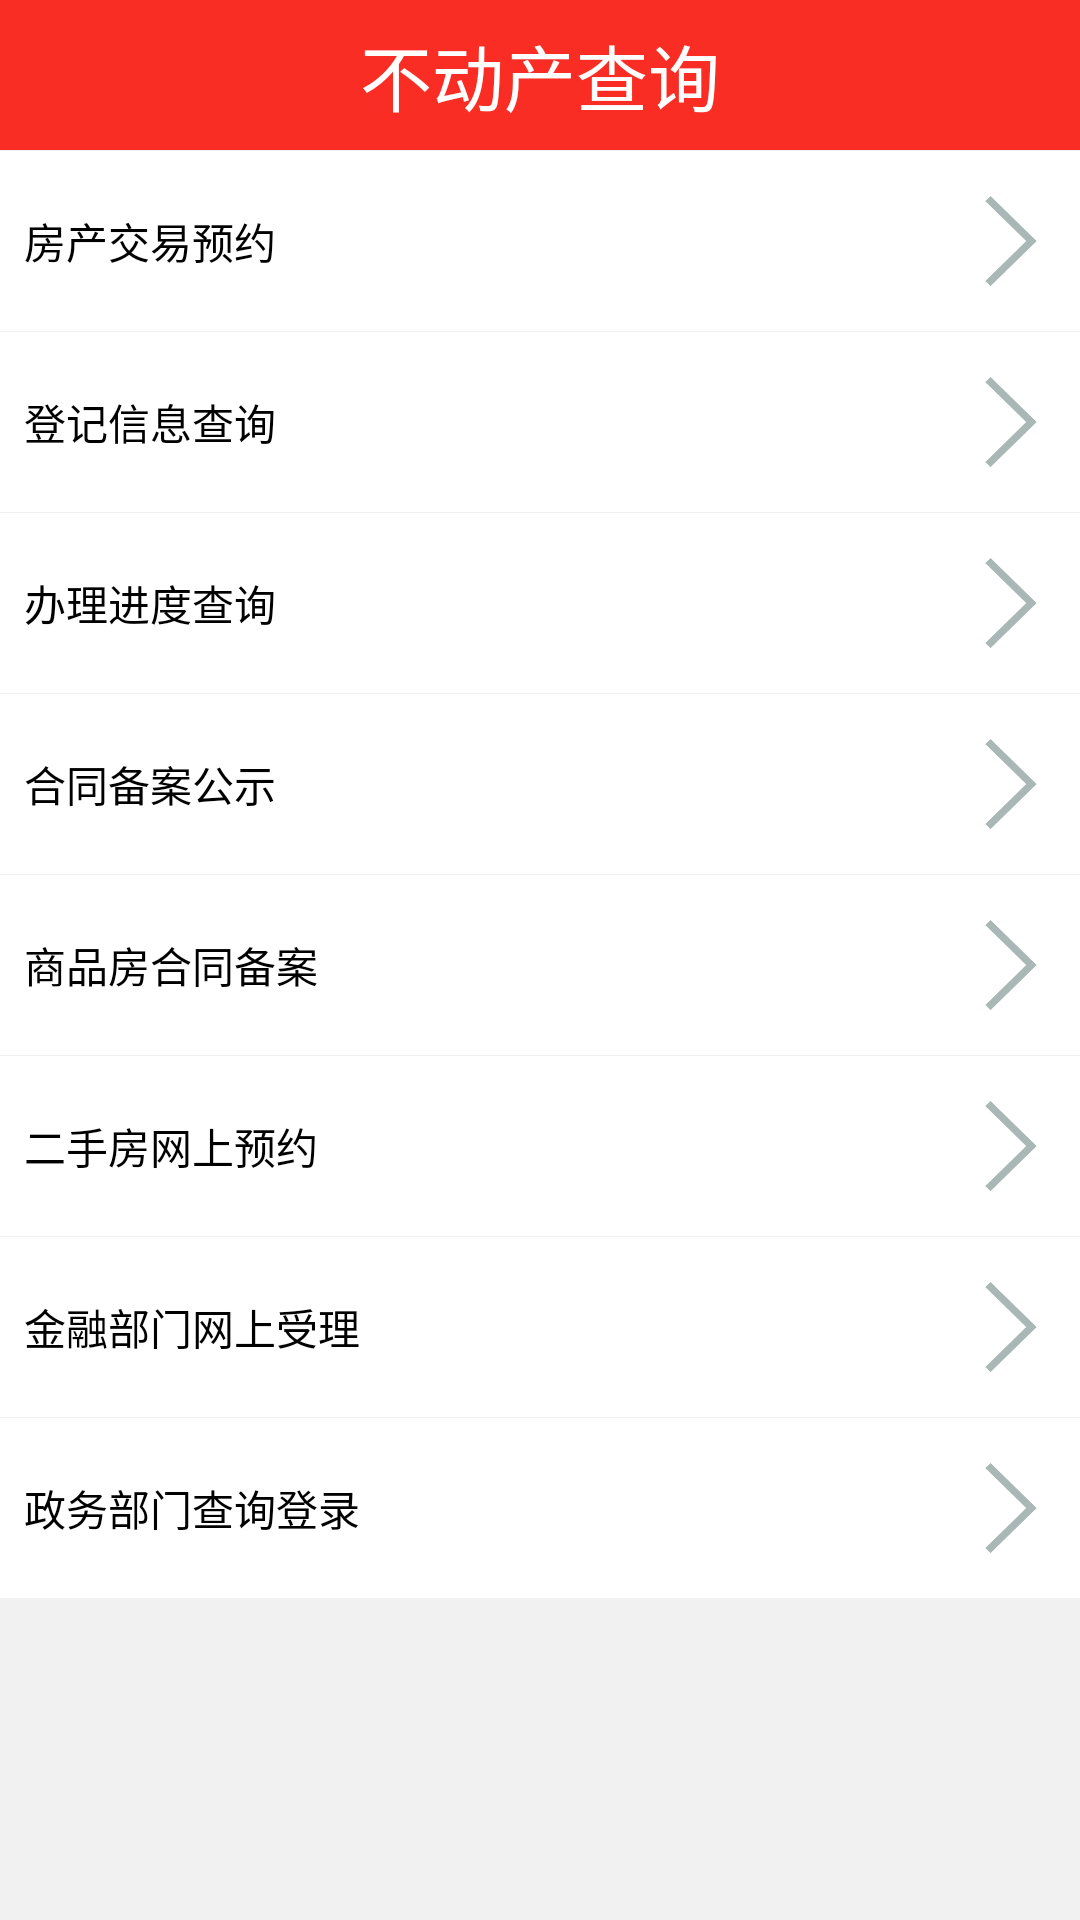

Write the Android layout XML for this screen, with the resource values it uses.
<!-- AndroidManifest.xml: application theme AppTheme -->
<!-- res/layout/activity_bdccx.xml -->
<?xml version="1.0" encoding="utf-8"?>
<LinearLayout xmlns:android="http://schemas.android.com/apk/res/android"
    android:orientation="vertical" android:layout_width="match_parent"
    android:layout_height="match_parent">
    <RelativeLayout
        android:layout_width="match_parent"
        android:layout_height="50dp"
        android:layout_alignParentTop="true"
        android:layout_centerHorizontal="true"
        android:layout_marginTop="0dp"
        android:layout_marginLeft="0dp"
        android:layout_marginRight="0dp"
        android:background="@color/navigationBar"
        android:id="@+id/relativeLayout">

        <TextView
            android:layout_width="wrap_content"
            android:layout_height="wrap_content"
            android:textAppearance="?android:attr/textAppearanceSmall"
            android:text="不动产查询"
            android:id="@+id/textView"
            android:textSize="24dp"
            android:textColor="#fff"
            android:layout_marginLeft="6dp"
            android:gravity="center"
            android:layout_centerInParent="true" />
        <ImageView
            android:layout_width="30dp"
            android:layout_height="30dp"
            android:id="@+id/backBtn"
            android:layout_centerVertical="true"
            android:src="@drawable/back"
            android:layout_marginLeft="10dp" />

    </RelativeLayout>
    <LinearLayout
        android:orientation="vertical"
        android:layout_width="match_parent"
        android:layout_height="match_parent"
        android:background="#f1f1f1"
        android:contextClickable="true"
        android:divider="@drawable/divider_gray_1px"
        android:showDividers="middle|beginning|end"
        android:layout_weight="1">

        <LinearLayout
            android:orientation="horizontal"
            android:layout_width="match_parent"
            android:layout_height="60dp"
            android:gravity="center_vertical"
            android:id="@+id/fcjyyy"
            android:background="#fff"
            android:layout_below="@+id/textView"
            android:layout_alignParentRight="true"
            android:layout_alignParentEnd="true">

            <TextView
                android:layout_weight="1"
                android:layout_width="0dp"
                android:layout_height="match_parent"
                android:gravity="center_vertical"
                android:paddingLeft="8dp"
                android:textSize="14dp"
                android:text="房产交易预约"
                android:textColor="#000" />

            <ImageView
                android:src="@drawable/arrow_gray"
                android:layout_width="30dp"
                android:layout_height="30dp"
                android:layout_marginRight="8dp" />
        </LinearLayout>

        <LinearLayout
            android:orientation="horizontal"
            android:layout_width="match_parent"
            android:layout_height="60dp"
            android:gravity="center_vertical"
            android:id="@+id/djxxcx"
            android:background="#fff">
            <TextView
                android:layout_weight="1"
                android:layout_width="0dp"
                android:layout_height="match_parent"
                android:gravity="center_vertical"
                android:paddingLeft="8dp"
                android:textSize="14dp"
                android:text="登记信息查询"
                android:textColor="#000" />
            <ImageView
                android:src="@drawable/arrow_gray"
                android:layout_width="30dp"
                android:layout_height="30dp"
                android:layout_marginRight="8dp" />
        </LinearLayout>

        <LinearLayout
            android:orientation="horizontal"
            android:layout_width="match_parent"
            android:layout_height="60dp"
            android:gravity="center_vertical"
            android:id="@+id/bljdcx"
            android:background="#fff">
            <TextView
                android:layout_weight="1"
                android:layout_width="0dp"
                android:layout_height="match_parent"
                android:gravity="center_vertical"
                android:paddingLeft="8dp"
                android:textSize="14dp"
                android:text="办理进度查询"
                android:textColor="#000" />
            <ImageView
                android:src="@drawable/arrow_gray"
                android:layout_width="30dp"
                android:layout_height="30dp"
                android:layout_marginRight="8dp" />
        </LinearLayout>

        <LinearLayout
            android:orientation="horizontal"
            android:layout_width="match_parent"
            android:layout_height="60dp"
            android:gravity="center_vertical"
            android:id="@+id/htbags"
            android:background="#fff">
            <TextView
                android:layout_weight="1"
                android:layout_width="0dp"
                android:layout_height="match_parent"
                android:gravity="center_vertical"
                android:paddingLeft="8dp"
                android:textSize="14dp"
                android:text="合同备案公示"
                android:textColor="#000" />
            <ImageView
                android:src="@drawable/arrow_gray"
                android:layout_width="30dp"
                android:layout_height="30dp"
                android:layout_marginRight="8dp" />
        </LinearLayout>

        <LinearLayout
            android:orientation="horizontal"
            android:layout_width="match_parent"
            android:layout_height="60dp"
            android:gravity="center_vertical"
            android:id="@+id/spftba"
            android:background="#fff">
            <TextView
                android:layout_weight="1"
                android:layout_width="0dp"
                android:layout_height="match_parent"
                android:gravity="center_vertical"
                android:paddingLeft="8dp"
                android:textSize="14dp"
                android:text="商品房合同备案"
                android:textColor="#000" />
            <ImageView
                android:src="@drawable/arrow_gray"
                android:layout_width="30dp"
                android:layout_height="30dp"
                android:layout_marginRight="8dp" />
        </LinearLayout>

        <LinearLayout
            android:orientation="horizontal"
            android:layout_width="match_parent"
            android:layout_height="60dp"
            android:gravity="center_vertical"
            android:id="@+id/esfwsyy"
            android:background="#fff">
            <TextView
                android:layout_weight="1"
                android:layout_width="0dp"
                android:layout_height="match_parent"
                android:gravity="center_vertical"
                android:paddingLeft="8dp"
                android:textSize="14dp"
                android:text="二手房网上预约"
                android:textColor="#000" />
            <ImageView
                android:src="@drawable/arrow_gray"
                android:layout_width="30dp"
                android:layout_height="30dp"
                android:layout_marginRight="8dp" />
        </LinearLayout>

        <LinearLayout
            android:orientation="horizontal"
            android:layout_width="match_parent"
            android:layout_height="60dp"
            android:gravity="center_vertical"
            android:id="@+id/jrbmwssl"
            android:background="#fff">
            <TextView
                android:layout_weight="1"
                android:layout_width="0dp"
                android:layout_height="match_parent"
                android:gravity="center_vertical"
                android:paddingLeft="8dp"
                android:textSize="14dp"
                android:text="金融部门网上受理"
                android:textColor="#000" />
            <ImageView
                android:src="@drawable/arrow_gray"
                android:layout_width="30dp"
                android:layout_height="30dp"
                android:layout_marginRight="8dp" />
        </LinearLayout>

        <LinearLayout
            android:orientation="horizontal"
            android:layout_width="match_parent"
            android:layout_height="60dp"
            android:gravity="center_vertical"
            android:id="@+id/zwbmcxdl"
            android:background="#fff">
            <TextView
                android:layout_weight="1"
                android:layout_width="0dp"
                android:layout_height="match_parent"
                android:gravity="center_vertical"
                android:paddingLeft="8dp"
                android:textSize="14dp"
                android:text="政务部门查询登录"
                android:textColor="#000" />
            <ImageView
                android:src="@drawable/arrow_gray"
                android:layout_width="30dp"
                android:layout_height="30dp"
                android:layout_marginRight="8dp" />
        </LinearLayout>

    </LinearLayout>
</LinearLayout>
<!-- resources referenced by this layout -->
<resources>
  <color name="navigationBar">#F92D24 </color>
  <!-- drawable arrow_gray: png bitmap (drawable, 7965 bytes) -->
  <!-- drawable divider_gray_1px (drawable) -->
  <?xml version="1.0" encoding="utf-8"?>
  <shape xmlns:android="http://schemas.android.com/apk/res/android">
      <size android:height="1px"/>
      <solid android:color="#f1f1f1"/>
  </shape>
  <style name="AppTheme" parent="Theme.AppCompat.Light.NoActionBar">
          
          <item name="colorPrimary">@color/colorPrimary</item>
          <item name="colorPrimaryDark">@color/colorPrimaryDark</item>
          <item name="colorAccent">@color/colorAccent</item>
      </style>
  <color name="colorPrimary">#F92D24 </color>
  <color name="colorPrimaryDark">#F92D24 </color>
  <color name="colorAccent">#F92D24 </color>
</resources>
